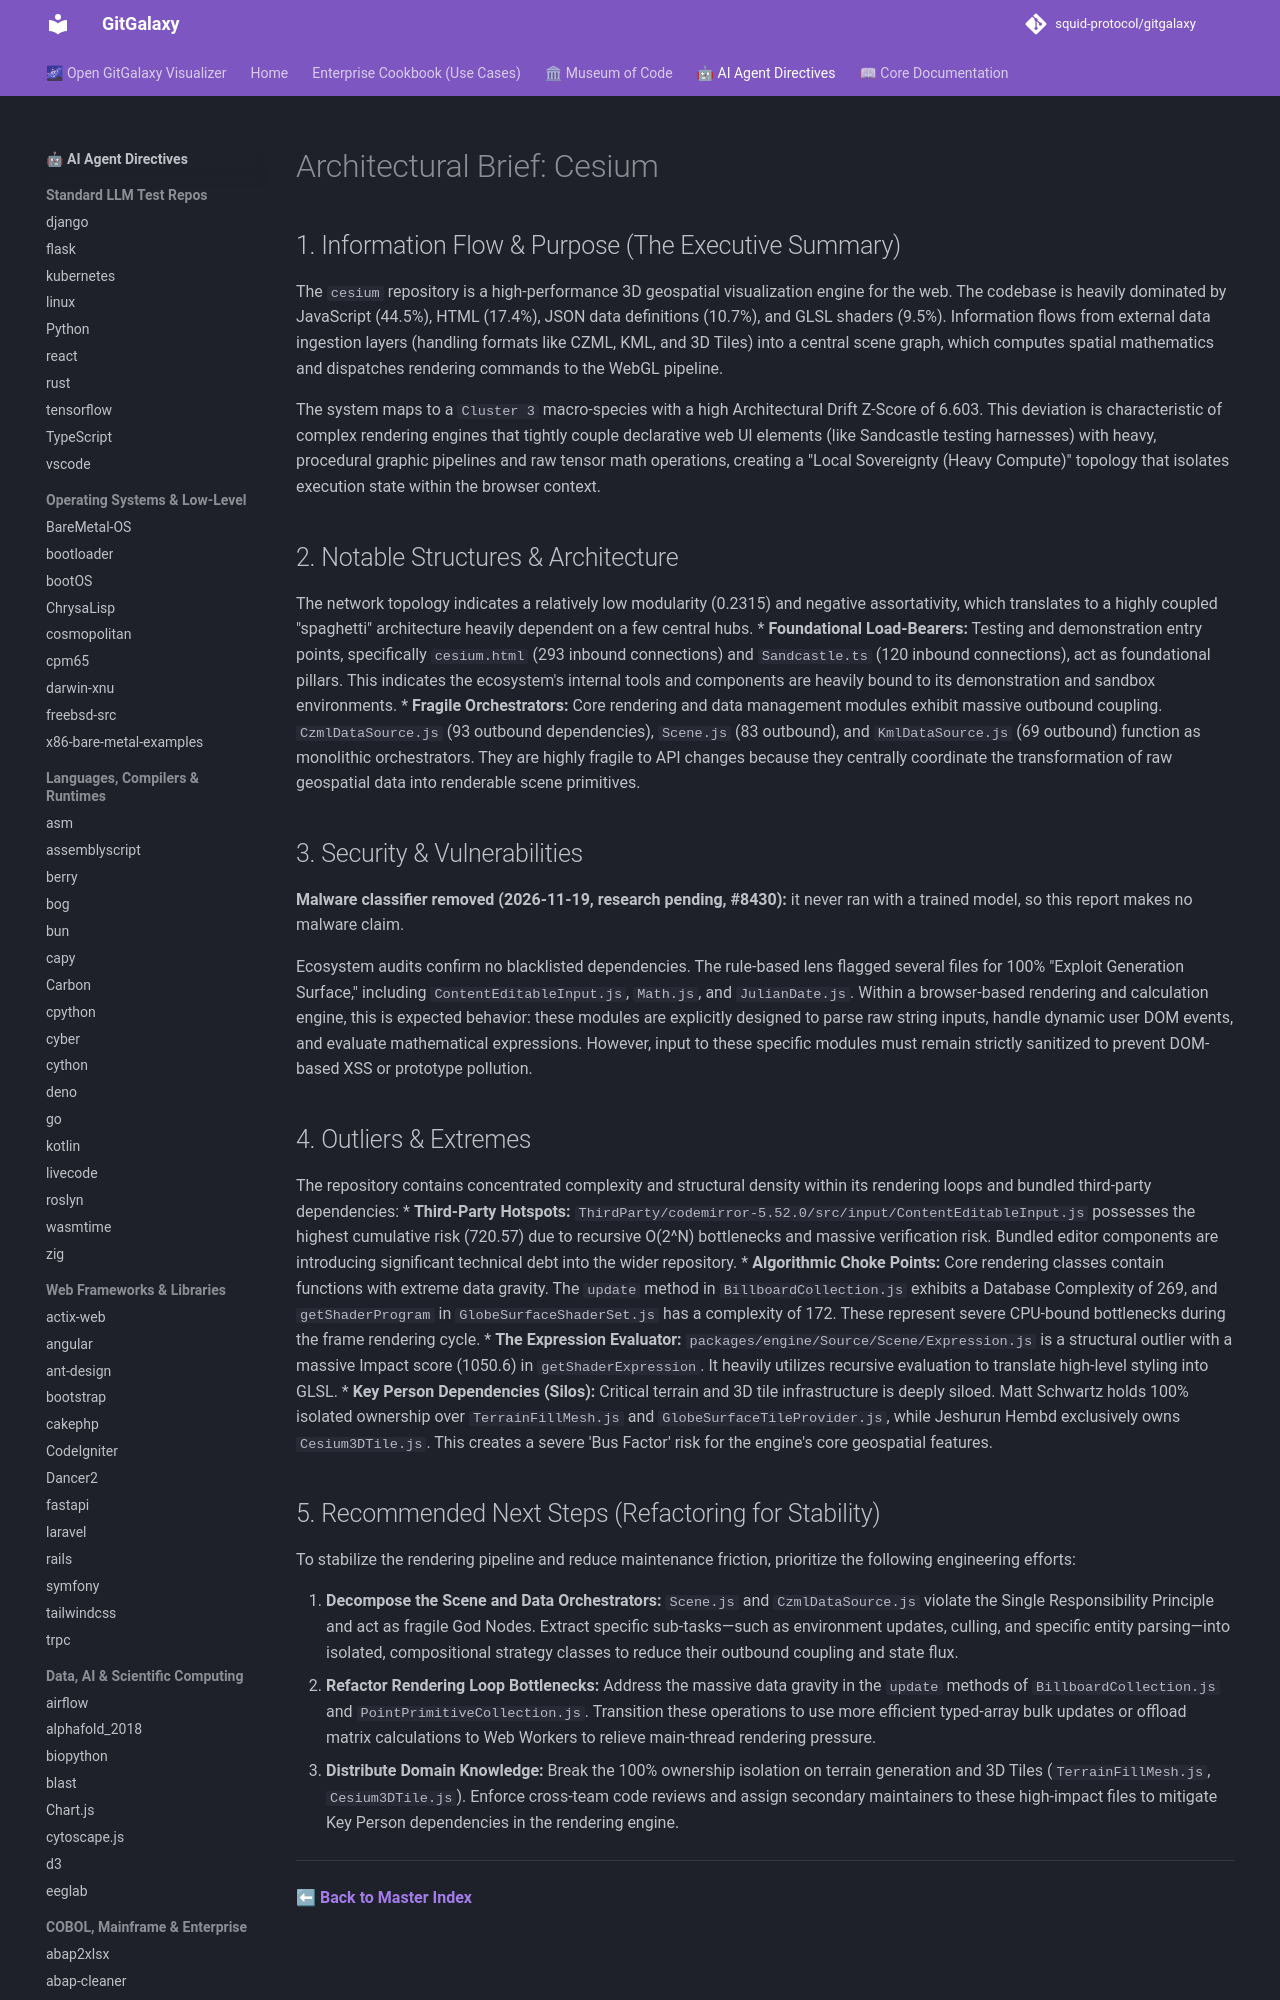

repository: squid-protocol/gitgalaxy · page: LLM-reports/cesium_llm_report/index.html · generator: mkdocs

---
description: "The `cesium` repository is a high-performance 3D geospatial visualization engine for the web. The codebase is heavily dominated by JavaScript (44.5%),..."
title: "Cesium Architectural Brief & LLM Report"

---
# Architectural Brief: Cesium

## 1. Information Flow & Purpose (The Executive Summary)
The `cesium` repository is a high-performance 3D geospatial visualization engine for the web. The codebase is heavily dominated by JavaScript (44.5%), HTML (17.4%), JSON data definitions (10.7%), and GLSL shaders (9.5%). Information flows from external data ingestion layers (handling formats like CZML, KML, and 3D Tiles) into a central scene graph, which computes spatial mathematics and dispatches rendering commands to the WebGL pipeline.

The system maps to a `Cluster 3` macro-species with a high Architectural Drift Z-Score of 6.603. This deviation is characteristic of complex rendering engines that tightly couple declarative web UI elements (like Sandcastle testing harnesses) with heavy, procedural graphic pipelines and raw tensor math operations, creating a "Local Sovereignty (Heavy Compute)" topology that isolates execution state within the browser context.

## 2. Notable Structures & Architecture
The network topology indicates a relatively low modularity (0.2315) and negative assortativity, which translates to a highly coupled "spaghetti" architecture heavily dependent on a few central hubs.
* **Foundational Load-Bearers:** Testing and demonstration entry points, specifically `cesium.html` (293 inbound connections) and `Sandcastle.ts` (120 inbound connections), act as foundational pillars. This indicates the ecosystem's internal tools and components are heavily bound to its demonstration and sandbox environments.
* **Fragile Orchestrators:** Core rendering and data management modules exhibit massive outbound coupling. `CzmlDataSource.js` (93 outbound dependencies), `Scene.js` (83 outbound), and `KmlDataSource.js` (69 outbound) function as monolithic orchestrators. They are highly fragile to API changes because they centrally coordinate the transformation of raw geospatial data into renderable scene primitives.
